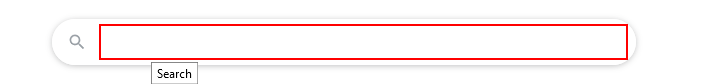
Task: Get Time in Bucharest
Workflow: Main

Step 1: type "current time in bucharest" into the text box 'q'

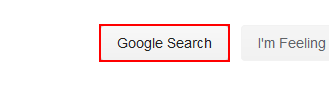
Step 2: click on the text box 'btnK'

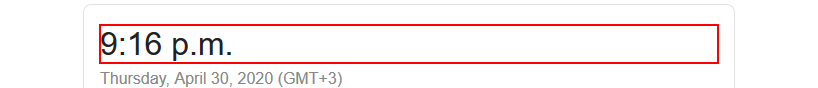
Step 3: get-text from the element

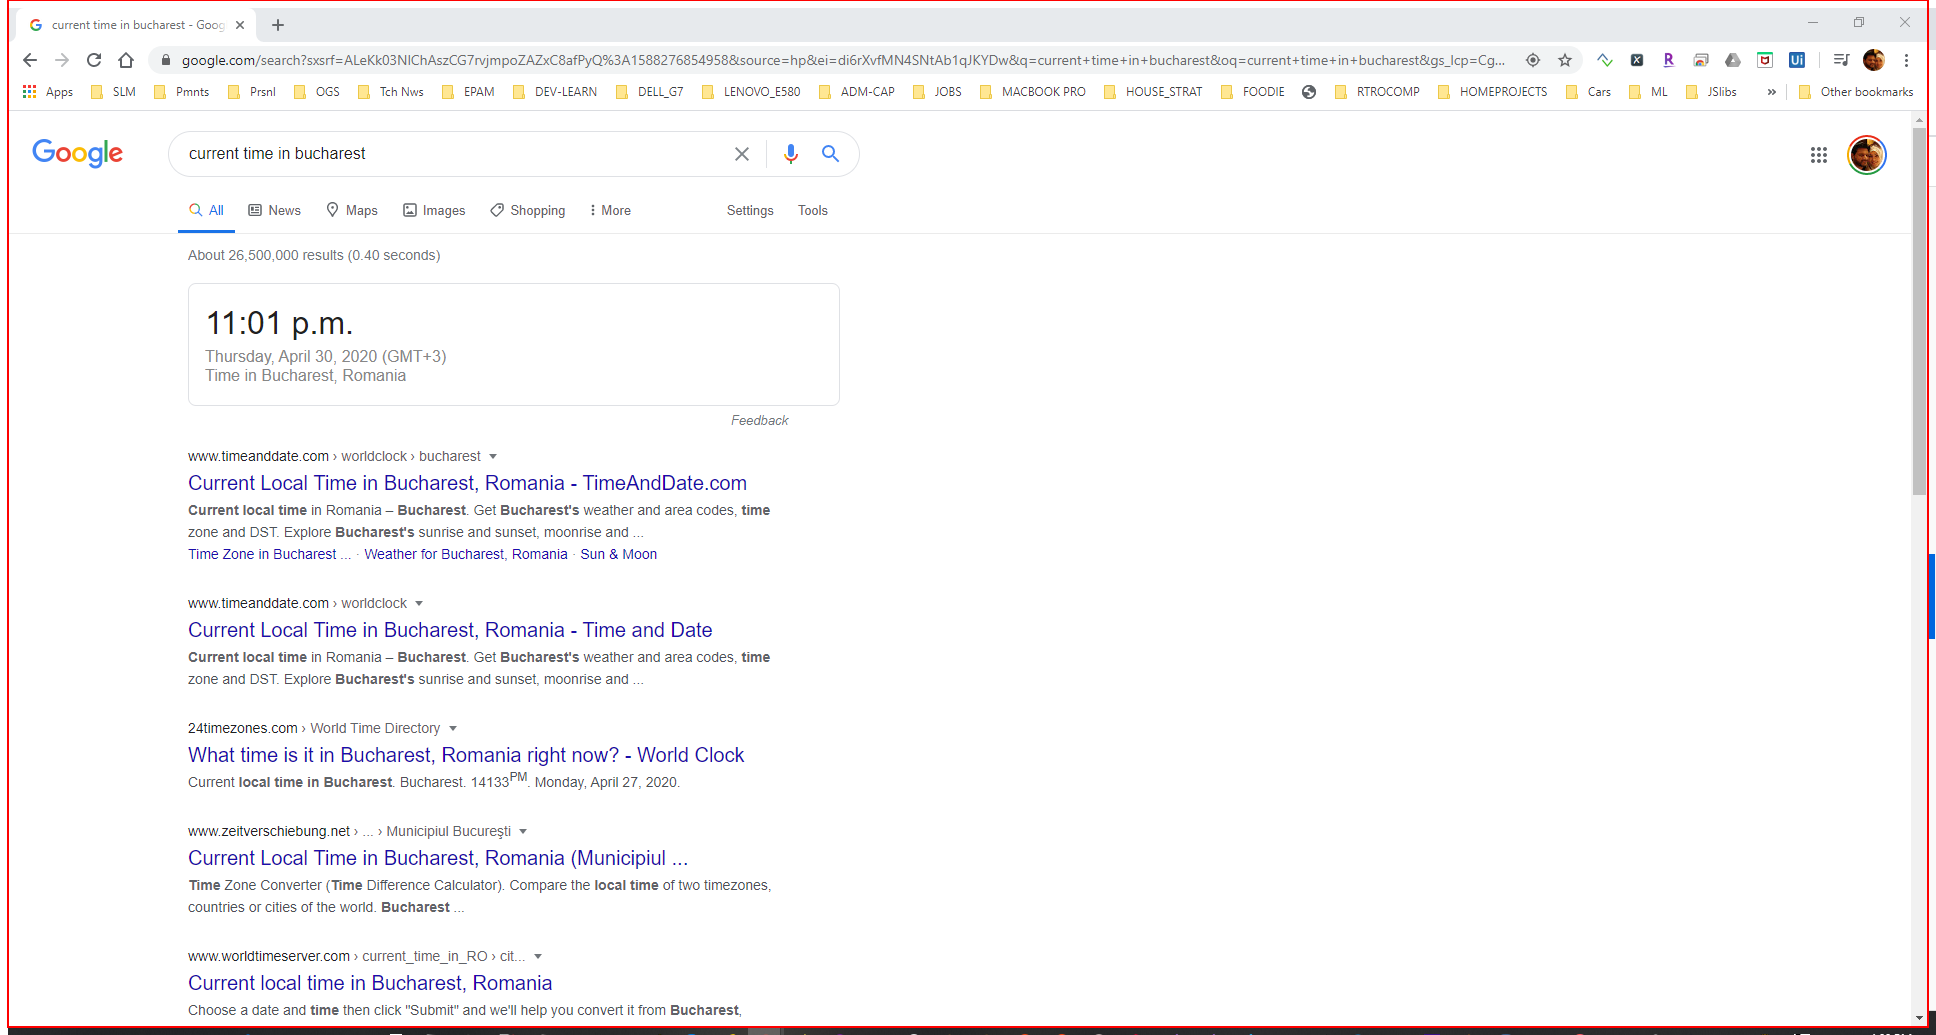
Step 4: Close Application 'Intermediate D3D Window' on the element in window 'current time in bucharest - Google Search - Google Chrome' (chrome.exe)